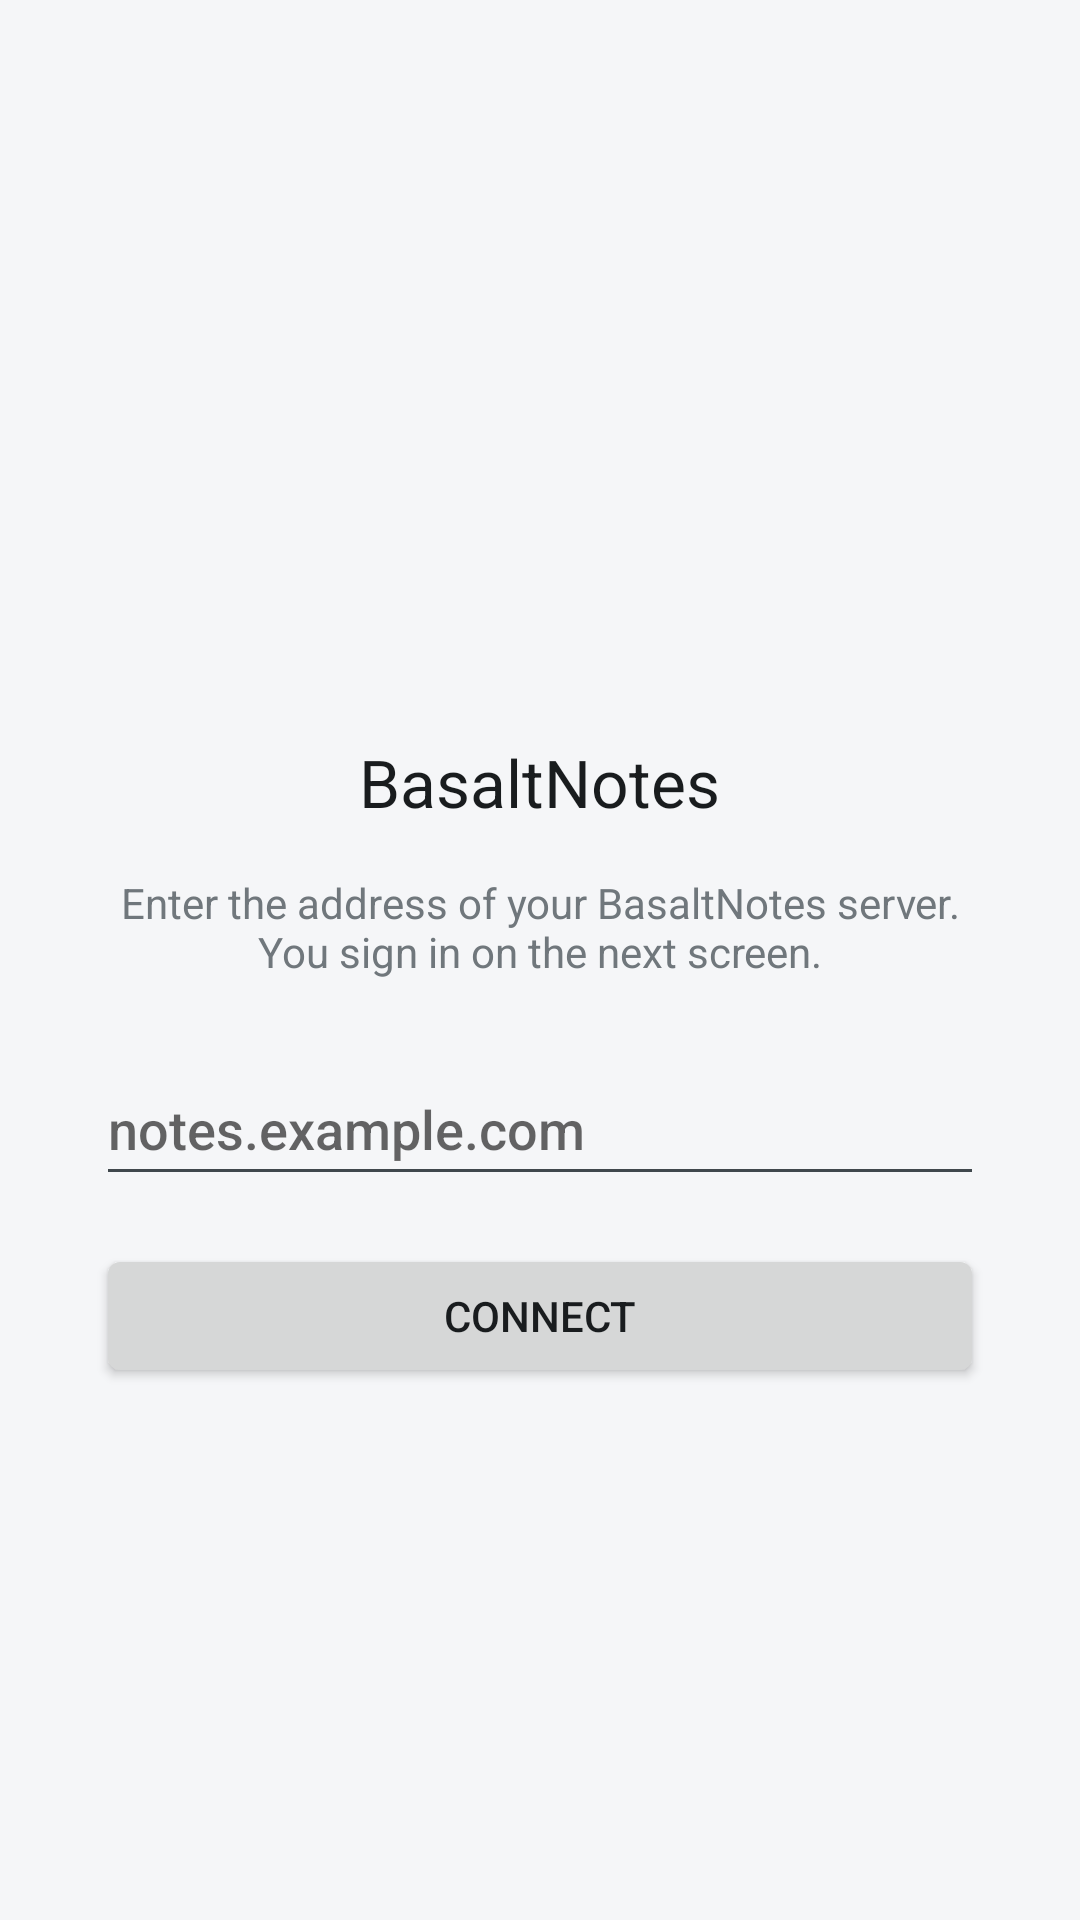

This screen was rendered from an Android layout file. Write that file and the resources it references.
<!-- AndroidManifest.xml: application theme AppTheme -->
<!-- res/layout/activity_connect.xml -->
<?xml version="1.0" encoding="utf-8"?>
<ScrollView xmlns:android="http://schemas.android.com/apk/res/android"
    android:id="@+id/root"
    android:layout_width="match_parent"
    android:layout_height="match_parent"
    android:fillViewport="true">

    <LinearLayout
        android:layout_width="match_parent"
        android:layout_height="wrap_content"
        android:gravity="center"
        android:orientation="vertical"
        android:padding="32dp">

        <ImageView
            android:layout_width="96dp"
            android:layout_height="96dp"
            android:contentDescription="@null"
            android:src="@mipmap/ic_launcher" />

        <TextView
            android:layout_width="wrap_content"
            android:layout_height="wrap_content"
            android:layout_marginTop="8dp"
            android:text="@string/app_name"
            android:textAppearance="?android:attr/textAppearanceLarge" />

        <TextView
            android:layout_width="match_parent"
            android:layout_height="wrap_content"
            android:layout_marginTop="16dp"
            android:gravity="center"
            android:text="@string/connect_intro" />

        <EditText
            android:id="@+id/address"
            android:layout_width="match_parent"
            android:layout_height="wrap_content"
            android:layout_marginTop="24dp"
            android:autofillHints="url"
            android:hint="@string/connect_hint"
            android:imeOptions="actionGo"
            android:inputType="textUri"
            android:minHeight="48dp"
            android:singleLine="true" />

        <Button
            android:id="@+id/connect"
            android:layout_width="match_parent"
            android:layout_height="wrap_content"
            android:layout_marginTop="16dp"
            android:text="@string/connect_button" />

        <TextView
            android:id="@+id/status"
            android:layout_width="match_parent"
            android:layout_height="wrap_content"
            android:layout_marginTop="16dp"
            android:gravity="center" />
    </LinearLayout>
</ScrollView>
<!-- resources referenced by this layout -->
<resources>
  <string name="app_name" translatable="false">BasaltNotes</string>
  <string name="connect_button">Connect</string>
  <string name="connect_hint">notes.example.com</string>
  <string name="connect_intro">Enter the address of your BasaltNotes server. You sign in on the next screen.</string>
  <style name="AppTheme" parent="android:Theme.DeviceDefault.DayNight">
          <item name="android:windowActionBar">false</item>
          <item name="android:windowNoTitle">true</item>
          <item name="android:colorAccent">@color/accent</item>
          <item name="android:colorPrimary">@color/accent</item>
          <item name="android:windowBackground">@color/window</item>
      </style>
  <color name="accent">#e0763a</color>
  <color name="window">#f5f6f8</color>
</resources>
